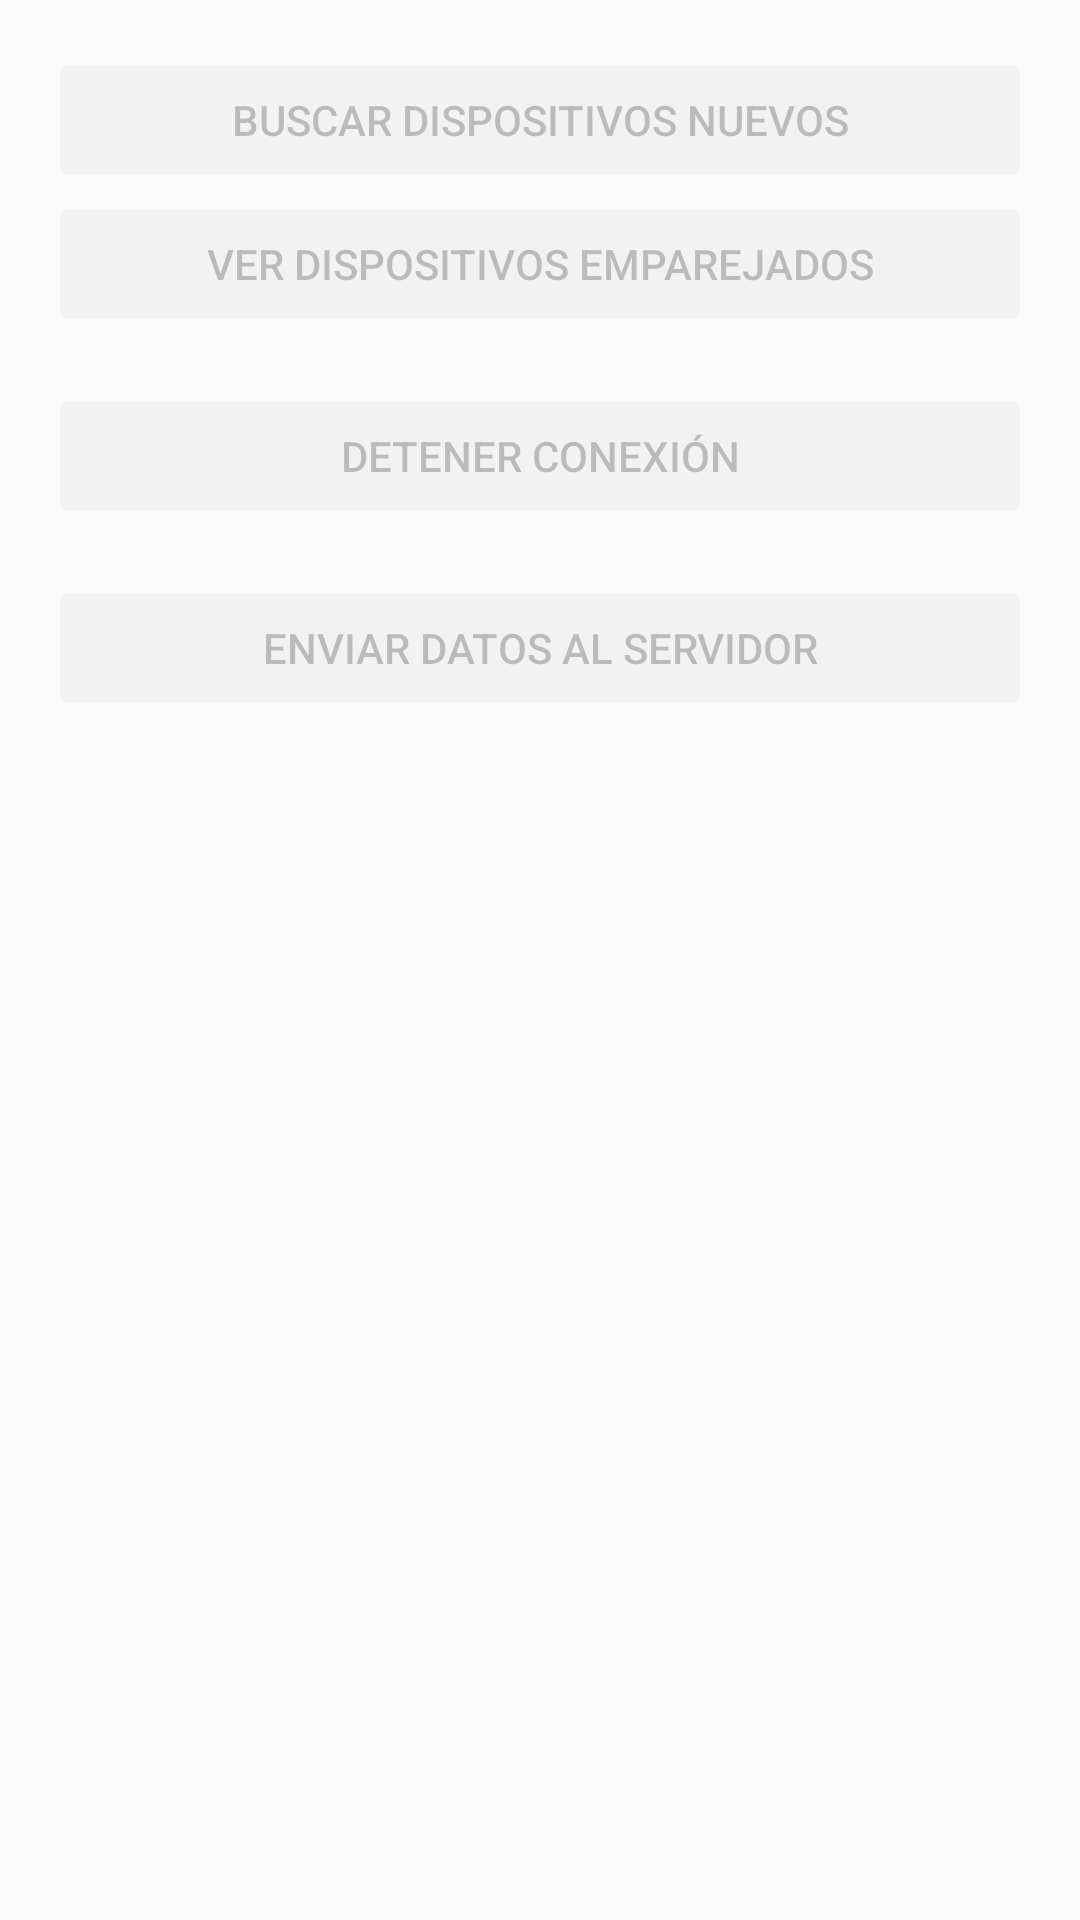

Write the Android layout XML for this screen, with the resource values it uses.
<!-- AndroidManifest.xml: application theme AppTheme -->
<!-- res/layout/fragment_home.xml -->
<?xml version="1.0" encoding="utf-8"?>
<LinearLayout xmlns:android="http://schemas.android.com/apk/res/android"
    xmlns:app="http://schemas.android.com/apk/res-auto"
    xmlns:tools="http://schemas.android.com/tools"
    android:layout_width="match_parent"
    android:layout_height="match_parent"
    android:orientation="vertical"
    android:padding="16dp"
    tools:context=".fragments.HomeFragment">

    <Button
        android:id="@+id/discover_devices_button"
        android:layout_width="match_parent"
        android:layout_height="wrap_content"
        android:text="Buscar dispositivos nuevos"
        android:enabled="false"
        style="@style/Widget.AppCompat.Button.Colored"/>

    <Button
        android:id="@+id/query_paired_devices_button"
        android:layout_width="match_parent"
        android:layout_height="wrap_content"
        android:layout_marginBottom="16dp"
        android:text="Ver dispositivos emparejados"
        android:enabled="false"
        style="@style/Widget.AppCompat.Button.Colored"/>

    <LinearLayout
        android:id="@+id/dashboard_container"
        android:layout_width="match_parent"
        android:layout_height="wrap_content"
        android:layout_marginBottom="16dp"
        android:orientation="horizontal"
        android:visibility="gone"
        tools:visibility="visible">

        <androidx.cardview.widget.CardView
            android:layout_width="match_parent"
            android:layout_height="wrap_content"
            android:clickable="true"
            android:focusable="true"
            android:foreground="?android:attr/selectableItemBackground"
            android:layout_margin="4dp"
            app:cardUseCompatPadding="true"
            app:cardPreventCornerOverlap="false"
            android:layout_weight="1">
            
            <LinearLayout
                android:layout_width="match_parent"
                android:layout_height="wrap_content"
                android:padding="16dp"
                android:orientation="vertical">

                <TextView
                    android:layout_width="match_parent"
                    android:layout_height="wrap_content"
                    android:layout_marginBottom="8dp"
                    android:textStyle="bold"
                    android:textAlignment="center"
                    android:text="TEMP"/>

                <TextView
                    android:id="@+id/temp_value"
                    android:layout_width="match_parent"
                    android:layout_height="wrap_content"
                    android:textAlignment="center"
                    android:textSize="24sp"
                    android:textStyle="bold"
                    tools:text="20.5"/>

            </LinearLayout>
            
        </androidx.cardview.widget.CardView>

        <androidx.cardview.widget.CardView
            android:layout_width="match_parent"
            android:layout_height="wrap_content"
            android:clickable="true"
            android:focusable="true"
            android:foreground="?android:attr/selectableItemBackground"
            android:layout_margin="4dp"
            app:cardUseCompatPadding="true"
            app:cardPreventCornerOverlap="false"
            android:layout_weight="1"
            android:layout_marginHorizontal="8dp">

            <LinearLayout
                android:layout_width="match_parent"
                android:layout_height="wrap_content"
                android:padding="16dp"
                android:orientation="vertical">

                <TextView
                    android:layout_width="match_parent"
                    android:layout_height="wrap_content"
                    android:layout_marginBottom="8dp"
                    android:textStyle="bold"
                    android:textAlignment="center"
                    android:text="BPM"/>

                <TextView
                    android:id="@+id/bmp_value"
                    android:layout_width="match_parent"
                    android:layout_height="wrap_content"
                    android:textAlignment="center"
                    android:textSize="24sp"
                    android:textStyle="bold"
                    tools:text="20.5"/>

            </LinearLayout>

        </androidx.cardview.widget.CardView>

        <androidx.cardview.widget.CardView
            android:layout_width="match_parent"
            android:layout_height="wrap_content"
            android:clickable="true"
            android:focusable="true"
            android:foreground="?android:attr/selectableItemBackground"
            android:layout_margin="4dp"
            app:cardUseCompatPadding="true"
            app:cardPreventCornerOverlap="false"
            android:layout_weight="1">

            <LinearLayout
                android:layout_width="match_parent"
                android:layout_height="wrap_content"
                android:padding="16dp"
                android:orientation="vertical">

                <TextView
                    android:layout_width="match_parent"
                    android:layout_height="wrap_content"
                    android:layout_marginBottom="8dp"
                    android:textStyle="bold"
                    android:textAlignment="center"
                    android:text="SPO2"/>

                <TextView
                    android:id="@+id/sp_value"
                    android:layout_width="match_parent"
                    android:layout_height="wrap_content"
                    android:textAlignment="center"
                    android:textSize="24sp"
                    android:textStyle="bold"
                    tools:text="20.5"/>

            </LinearLayout>

        </androidx.cardview.widget.CardView>
        
    </LinearLayout>

    <ProgressBar
        android:id="@+id/progressbar"
        style="?android:attr/progressBarStyleLarge"
        android:layout_width="wrap_content"
        android:layout_height="wrap_content"
        android:layout_marginBottom="16dp"
        android:layout_gravity="center_horizontal"
        android:visibility="gone"
        tools:visibility="visible"/>

        <Button
            android:id="@+id/close_button"
            android:layout_width="match_parent"
            android:layout_height="wrap_content"
            android:layout_marginBottom="16dp"
            android:text="Detener Conexión"
            android:enabled="false"
            style="@style/Widget.AppCompat.Button.Colored"/>

    <Button
        android:id="@+id/send_data_button"
        android:layout_width="match_parent"
        android:layout_height="wrap_content"
        android:text="Enviar datos al servidor"
        android:enabled="false"
        style="@style/Widget.AppCompat.Button.Colored"/>

</LinearLayout>
<!-- resources referenced by this layout -->
<resources>
  <style name="AppTheme" parent="Theme.AppCompat.Light.DarkActionBar">
          
          <item name="colorPrimary">@color/colorPrimary</item>
          <item name="colorPrimaryDark">@color/colorPrimaryDark</item>
          <item name="colorAccent">@color/colorAccent</item>
      </style>
  <color name="colorPrimary">#4a2f7c</color>
  <color name="colorPrimaryDark">#25183E</color>
  <color name="colorAccent">#4dbd9f</color>
</resources>
